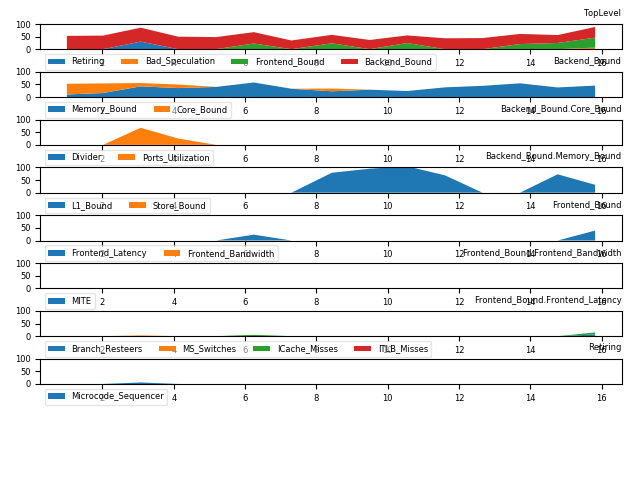

The data file committed next to this chart (first rows):
# 3.31-full on Intel(R) Core(TM) i7-4700…
1.002, C0, Backend_Bound, 52.80, % Slots, , , , 5.85, 
1.002, C0, Backend_Bound.Memory_Bound, 10.08, % Slots, This metric represents slots fraction th…, , , 5.85, 
1.002, C0, Backend_Bound.Core_Bound, 42.72, % Slots, This metric represents slots fraction wh…, , , 5.85, <==
1.002, C0-T1, Backend_Bound.Core_Bound.Divider, 54.79, % Clocks, This metric represents cycles fraction w…, arith.divider_uops, , 6.0, <==
1.002, C0-T1, Backend_Bound.Core_Bound.Ports_Utilizati…, 46.96, % Clocks, This metric estimates cycles fraction th…, , , 5.59, 
1.002, C1, Frontend_Bound, 23.72, % Slots, , , , 5.85, 
1.002, C1, Bad_Speculation, 3.28, % Slots, This category represents slots fraction …, , , 5.85, 
1.002, C1, Backend_Bound, 37.91, % Slots, , , , 5.85, 
1.002, C1, Frontend_Bound.Frontend_Latency, 21.50, % Slots, This metric represents slots fraction th…, rs_events.empty_end, , 5.99, 
1.002, C1, Backend_Bound.Memory_Bound, 33.94, % Slots, , , , 5.85, 
1.002, C1-T0, Frontend_Bound.Frontend_Latency.Branch_R…, 15.82, % Clocks_Calculated, This metric represents cycles fraction t…, br_misp_retired.all_branches, , 5.59, 
1.002, C1-T0, Backend_Bound.Memory_Bound.L1_Bound, 58.30, % Stalls, This metric estimates how often the CPU …, mem_load_uops_retired.l1_hit:pp mem_load…, , 6.0, <==
1.002, C1-T1, Frontend_Bound.Frontend_Latency.ICache_M…, 10.51, % Clocks, This metric represents cycles fraction t…, , , 5.99, 
1.002, C1-T1, Frontend_Bound.Frontend_Latency.Branch_R…, 7.36, % Clocks_Calculated, , br_misp_retired.all_branches, , 5.59, 
1.002, C2, Frontend_Bound, 23.58, % Slots, This category represents slots fraction …, , , 5.84, 
1.002, C2, Backend_Bound, 45.00, % Slots, , , , 5.84, 
1.002, C2, Backend_Bound.Memory_Bound, 68.56, % Slots, , , , 5.84, 
1.002, C2-T0, Backend_Bound.Memory_Bound.L1_Bound, 102.4, % Stalls, , mem_load_uops_retired.l1_hit:pp mem_load…, , 6.01, <==
1.002, C3, Frontend_Bound, 22.97, % Slots, , , , 5.85, 
1.002, C3, Bad_Speculation, 6.48, % Slots, , , , 5.85, 
1.002, C3, Backend_Bound, 39.74, % Slots, , , , 5.85, 
1.002, C3, Frontend_Bound.Frontend_Latency, 17.22, % Slots, , rs_events.empty_end, , 5.99, 
1.002, C3, Backend_Bound.Memory_Bound, 31.29, % Slots, , , , 5.85, 
1.002, C3-T0, Frontend_Bound.Frontend_Latency.ICache_M…, 5.83, % Clocks, , , , 5.99, 
1.002, C3-T0, Frontend_Bound.Frontend_Latency.Branch_R…, 7.43, % Clocks_Calculated, , br_misp_retired.all_branches, , 5.59, 
1.002, C3-T0, Backend_Bound.Memory_Bound.L1_Bound, 79.33, % Stalls, , mem_load_uops_retired.l1_hit:pp mem_load…, , 6.01, <==
1.002, C3-T1, Frontend_Bound.Frontend_Latency.ICache_M…, 16.22, % Clocks, , , , 5.99, 
2.018, C0, Backend_Bound, 53.97, % Slots, , , , 5.9, 
2.018, C0, Backend_Bound.Memory_Bound, 15.93, % Slots, , , , 5.9, 
2.018, C0, Backend_Bound.Core_Bound, 38.04, % Slots, , , , 5.9, <==
2.018, C0-T1, Backend_Bound.Core_Bound.Divider, 60.43, % Clocks, , arith.divider_uops, , 5.9, <==
2.018, C0-T1, Backend_Bound.Core_Bound.Ports_Utilizati…, 47.48, % Clocks, , , , 5.9, 
2.018, C1, Frontend_Bound, 21.34, % Slots, , , , 5.91, 
2.018, C1, Bad_Speculation, 3.33, % Slots, , , , 5.91, 
2.018, C1, Backend_Bound, 50.78, % Slots, , , , 5.91, 
2.018, C1, Frontend_Bound.Frontend_Latency, 27.42, % Slots, , rs_events.empty_end, , 5.9, 
2.018, C1, Backend_Bound.Memory_Bound, 58.97, % Slots, , , , 5.9, 
2.018, C1-T0, Frontend_Bound.Frontend_Latency.ICache_M…, 9.91, % Clocks, , , , 5.91, 
2.018, C1-T0, Frontend_Bound.Frontend_Latency.Branch_R…, 7.23, % Clocks_Calculated, , br_misp_retired.all_branches, , 5.9, 
2.018, C1-T0, Backend_Bound.Memory_Bound.L1_Bound, 61.31, % Stalls, , mem_load_uops_retired.l1_hit:pp mem_load…, , 5.84, <==
2.018, C1-T1, Frontend_Bound.Frontend_Latency.ICache_M…, 10.00, % Clocks, , , , 5.91, 
2.018, C1-T1, Frontend_Bound.Frontend_Latency.Branch_R…, 5.71, % Clocks_Calculated, , br_misp_retired.all_branches, , 5.9, 
2.018, C1-T1, Backend_Bound.Memory_Bound.Store_Bound, 23.46, % Stalls, This metric estimates how often CPU was …, mem_uops_retired.all_stores:pp, , 5.9, <==
2.018, C2, Frontend_Bound, 31.90, % Slots, , , , 5.91, 
2.018, C2, Backend_Bound, 41.60, % Slots, , , , 5.91, 
2.018, C2, Frontend_Bound.Frontend_Latency, 20.42, % Slots, , rs_events.empty_end, , 5.9, 
2.018, C2, Backend_Bound.Memory_Bound, 56.56, % Slots, , , , 5.9, <==
2.018, C2-T0, Frontend_Bound.Frontend_Latency.ICache_M…, 7.22, % Clocks, , , , 5.91, 
2.018, C2-T1, Frontend_Bound.Frontend_Latency.ICache_M…, 7.03, % Clocks, , , , 5.91, 
2.018, C2-T1, Backend_Bound.Memory_Bound.L1_Bound, 66.83, % Stalls, , mem_load_uops_retired.l1_hit:pp mem_load…, , 5.84, <==
2.018, C3, Backend_Bound, 37.14, % Slots, , , , 5.91, 
2.018, C3, Backend_Bound.Memory_Bound, 29.36, % Slots, , , , 5.9, <==
3.072, C0, Backend_Bound, 55.47, % Slots, , , , 6.07, 
3.072, C0, Retiring, 29.93, % Slots, , , , 6.07, 
3.072, C0, Backend_Bound.Memory_Bound, 42.27, % Slots, , , , 5.69, <==
3.072, C0, Backend_Bound.Core_Bound, 13.20, % Slots, , , , 5.69, 
3.072, C0, Retiring.Microcode_Sequencer, 6.14, % Slots, This metric represents slots fraction th…, idq.ms_uops, , 6.07, 
3.072, C0-T0, Frontend_Bound.Frontend_Latency.MS_Switc…, 2.88, % Clocks, This metric estimates the fraction of cy…, idq.ms_switches, , 5.69, 
3.072, C0-T0, Backend_Bound.Core_Bound.Ports_Utilizati…, 67.82, % Clocks, , , , 6.07, 
3.072, C0-T1, Frontend_Bound.Frontend_Latency.MS_Switc…, 3.82, % Clocks, , idq.ms_switches, , 5.69, 
... 343 more rows
